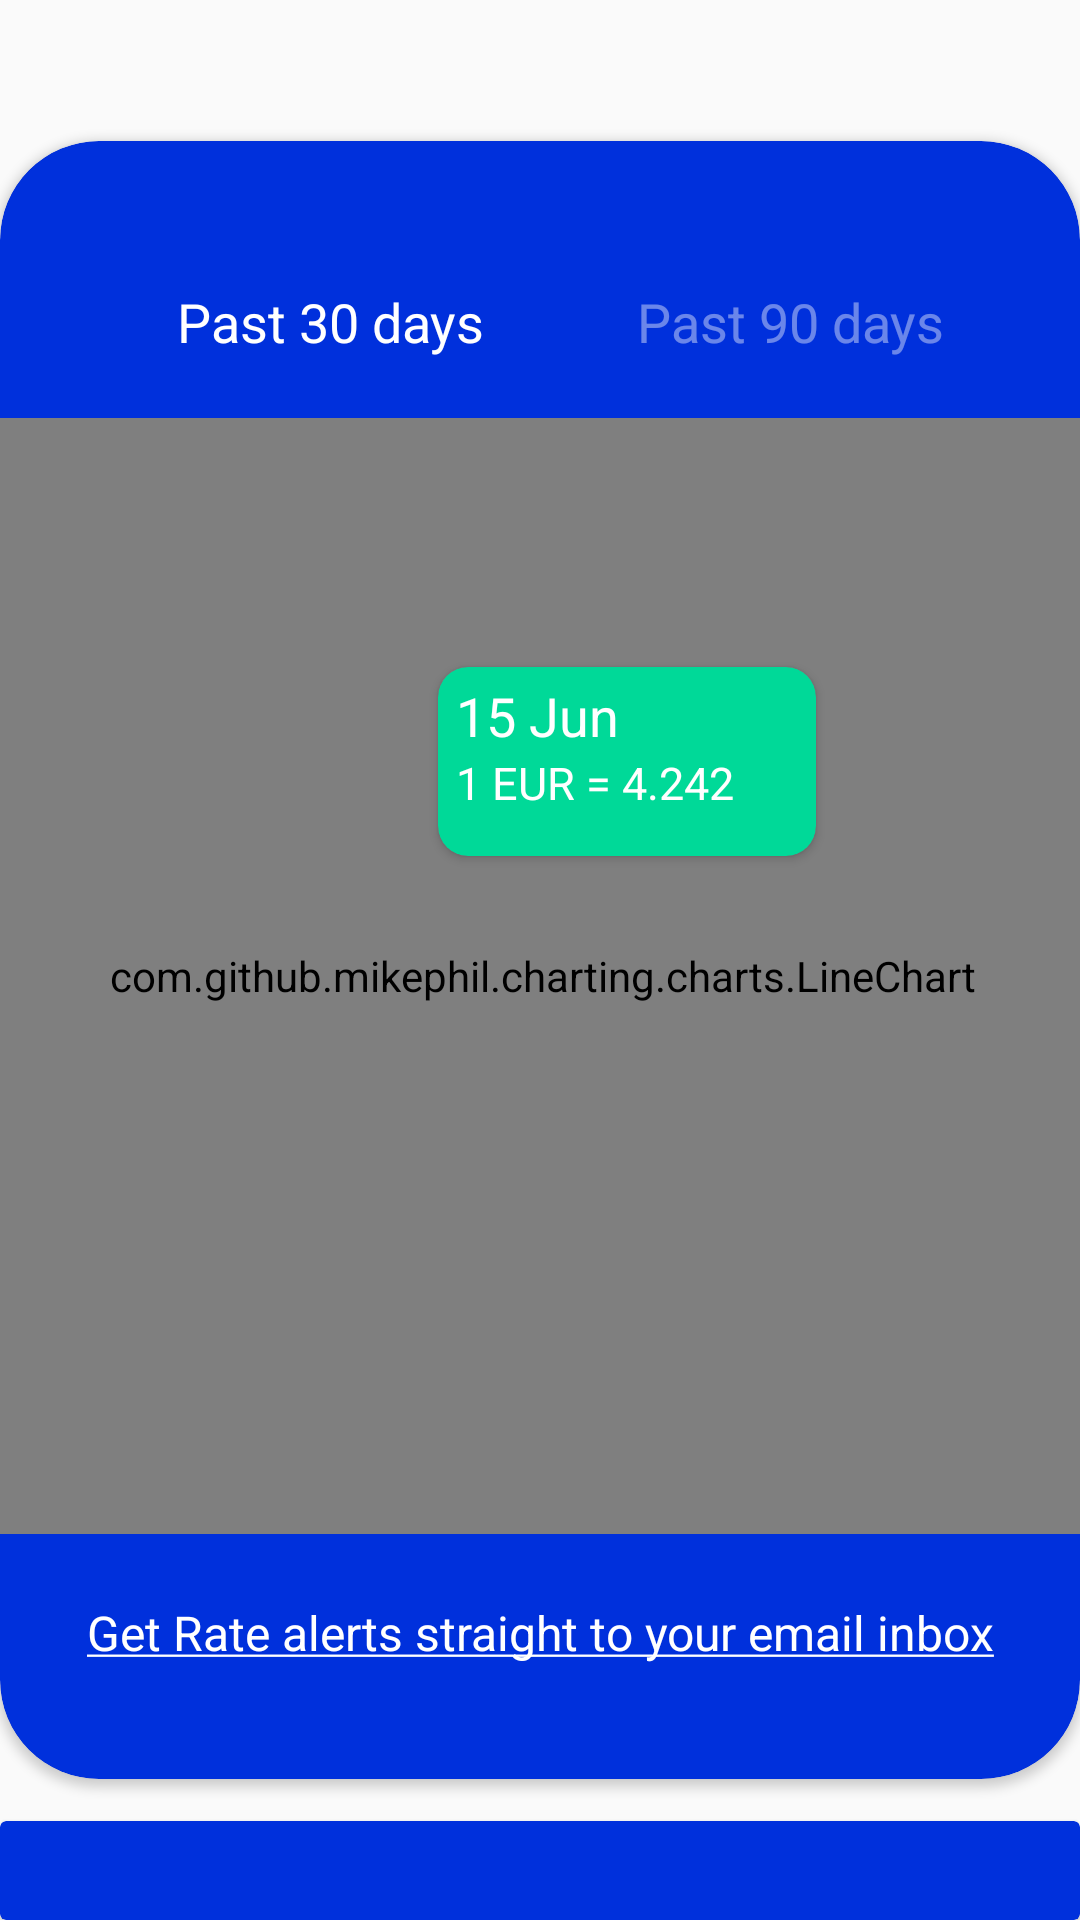

Produce the Android XML layout that renders to this screen, including the resource entries it uses.
<!-- AndroidManifest.xml: application theme AppTheme -->
<!-- res/layout/fragment_analytic_view.xml -->
<?xml version="1.0" encoding="utf-8"?>
<androidx.constraintlayout.widget.ConstraintLayout xmlns:android="http://schemas.android.com/apk/res/android"
    xmlns:app="http://schemas.android.com/apk/res-auto"
    xmlns:tools="http://schemas.android.com/tools"
    android:layout_width="match_parent"
    android:layout_height="wrap_content"
    app:behavior_hideable="true"
    app:behavior_peekHeight="56dp"
    app:layout_behavior="@string/bottom_sheet_behavior"
    >

    <androidx.cardview.widget.CardView
        android:id="@+id/CardView"
        android:layout_width="match_parent"
        android:layout_height="546dp"
        android:elevation="23dp"
        app:cardBackgroundColor="#0030DC"
        app:cardCornerRadius="33dp"
        app:layout_constraintBottom_toBottomOf="parent"
        app:layout_constraintEnd_toEndOf="parent"
        app:layout_constraintHorizontal_bias="0.5"
        app:layout_constraintStart_toStartOf="parent"
        app:layout_constraintTop_toTopOf="parent">

        <androidx.constraintlayout.widget.ConstraintLayout
            android:layout_width="match_parent"
            android:layout_height="match_parent">


            <androidx.constraintlayout.widget.ConstraintLayout
                android:layout_width="match_parent"
                android:layout_height="match_parent"
                tools:layout_editor_absoluteX="0dp"
                tools:layout_editor_absoluteY="0dp">

                <TextView
                    android:id="@+id/textView5"
                    android:layout_width="wrap_content"
                    android:layout_height="wrap_content"
                    android:layout_marginTop="48dp"
                    android:layout_marginEnd="45dp"
                    android:text="Past 90 days"
                    android:textColor="#6AFFFFFF"
                    android:textSize="18sp"
                    app:layout_constraintEnd_toEndOf="parent"
                    app:layout_constraintTop_toTopOf="parent" />

                <TextView
                    android:id="@+id/textView4"
                    android:layout_width="wrap_content"
                    android:layout_height="wrap_content"
                    android:layout_marginStart="59dp"
                    android:layout_marginTop="48dp"
                    android:text="Past 30 days"
                    android:textColor="#ffffff"
                    android:textSize="18dp"
                    app:layout_constraintStart_toStartOf="parent"
                    app:layout_constraintTop_toTopOf="parent" />


                <androidx.cardview.widget.CardView
                    android:layout_width="126dp"
                    android:layout_height="63dp"
                    android:layout_marginEnd="88dp"
                    android:layout_marginBottom="248dp"
                    android:elevation="43dp"
                    app:cardBackgroundColor="#00D998"
                    app:cardCornerRadius="10dp"
                    app:layout_constraintBottom_toTopOf="@+id/textView6"
                    app:layout_constraintEnd_toEndOf="parent">

                    <LinearLayout
                        android:layout_width="match_parent"
                        android:layout_height="match_parent"
                        android:orientation="vertical">

                        <TextView
                            android:layout_width="wrap_content"
                            android:layout_height="wrap_content"
                            android:layout_marginStart="6dp"
                            android:layout_marginTop="4dp"
                            android:text="15 Jun"
                            android:textColor="#ffffff"
                            android:textSize="18sp" />

                        <TextView
                            android:layout_width="wrap_content"
                            android:layout_height="wrap_content"
                            android:layout_marginStart="6dp"
                            android:text="1 EUR = 4.242"
                            android:textColor="#ffffff"
                            android:textSize="15sp" />

                    </LinearLayout>

                </androidx.cardview.widget.CardView>


                <com.github.mikephil.charting.charts.LineChart
                    android:id="@+id/chart1"
                    android:layout_width="362dp"
                    android:layout_height="372dp"


                    android:layout_marginBottom="22dp"
                    app:layout_constraintBottom_toTopOf="@+id/textView6"
                    app:layout_constraintEnd_toEndOf="parent"
                    app:layout_constraintHorizontal_bias="0.489"
                    app:layout_constraintStart_toStartOf="parent" />


                <TextView
                    android:id="@+id/textView6"
                    android:layout_width="wrap_content"
                    android:layout_height="wrap_content"
                    android:text="@string/gets_rate"
                    android:textColor="#ffffff"
                    android:textSize="16sp"
                    android:gravity="center"
                    android:layout_marginBottom="38dp"
                    app:layout_constraintBottom_toBottomOf="parent"
                    app:layout_constraintEnd_toEndOf="parent"
                    app:layout_constraintStart_toStartOf="parent"
                    tools:layout_editor_absoluteY="469dp" />



            </androidx.constraintlayout.widget.ConstraintLayout>


        </androidx.constraintlayout.widget.ConstraintLayout>

    </androidx.cardview.widget.CardView>
    <androidx.cardview.widget.CardView
        android:id="@+id/bottomCardView"
        android:layout_width="match_parent"
        android:layout_height="33dp"
        app:cardBackgroundColor="#0030DC"
        tools:layout_editor_absoluteX="0dp"
        tools:layout_editor_absoluteY="508dp"
        app:layout_constraintBottom_toBottomOf="parent"
        app:layout_constraintStart_toStartOf="parent"
        app:layout_constraintEnd_toEndOf="parent"
        />


</androidx.constraintlayout.widget.ConstraintLayout>
<!-- resources referenced by this layout -->
<resources>
  <string name="gets_rate"><u>Get Rate alerts straight to your email inbox</u></string>
  <style name="AppTheme" parent="Theme.AppCompat.DayNight.NoActionBar">
          
          <item name="colorPrimary">@color/colorPrimary</item>
          <item name="colorPrimaryDark">@color/colorPrimaryDark</item>
          <item name="colorAccent">@color/colorAccent</item>
          <item name="android:windowLightStatusBar">true</item>
  
      </style>
  <!-- not gathered from this repository: default colours our renderer supplied (Android Studio template values) -->
  <color name="colorPrimary">#FF6200EE</color>
  <color name="colorPrimaryDark">#FF3700B3</color>
  <color name="colorAccent">#FF03DAC5</color>
</resources>
